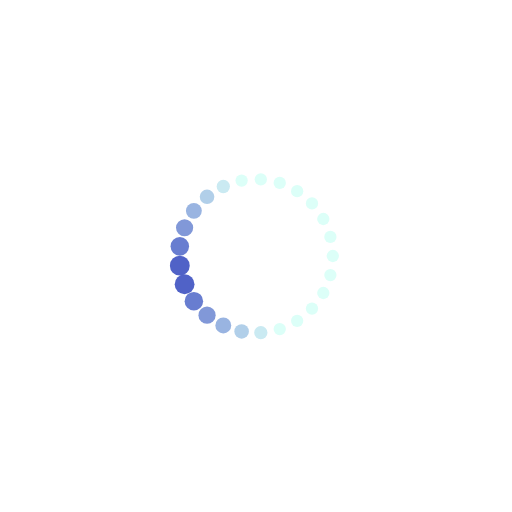
t = 0.00 s
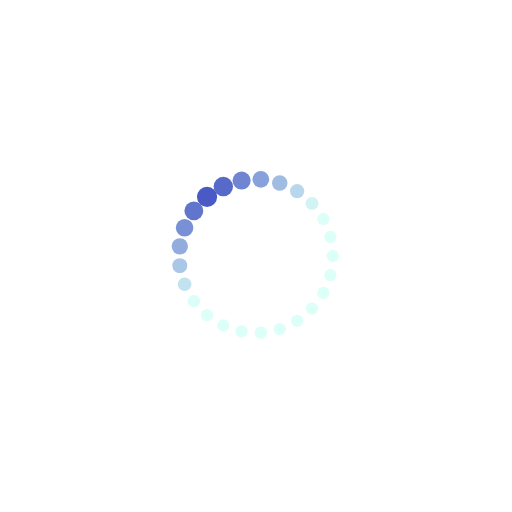
t = 0.19 s
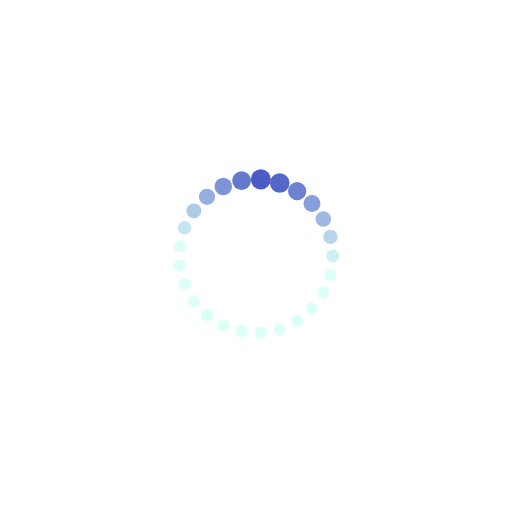
t = 0.31 s
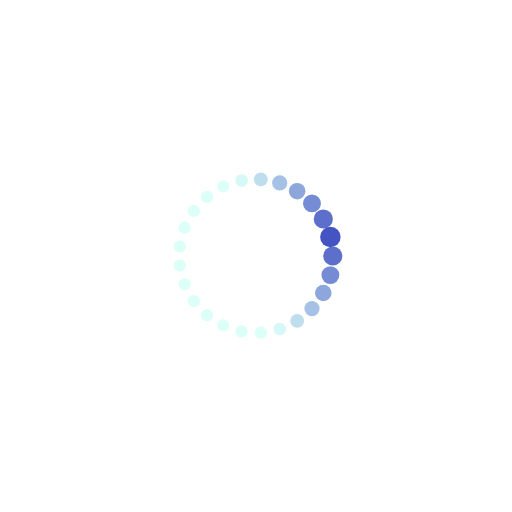
t = 0.50 s
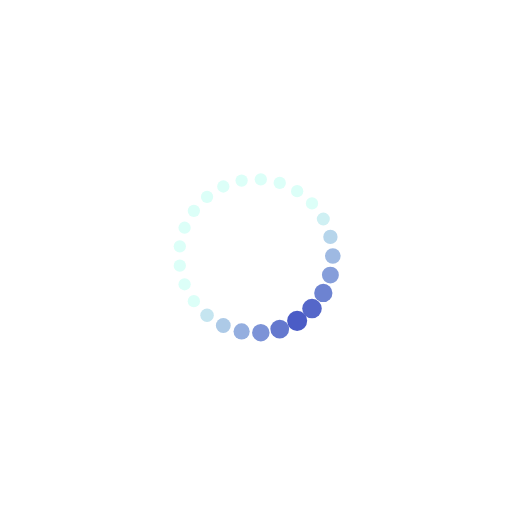
t = 0.69 s
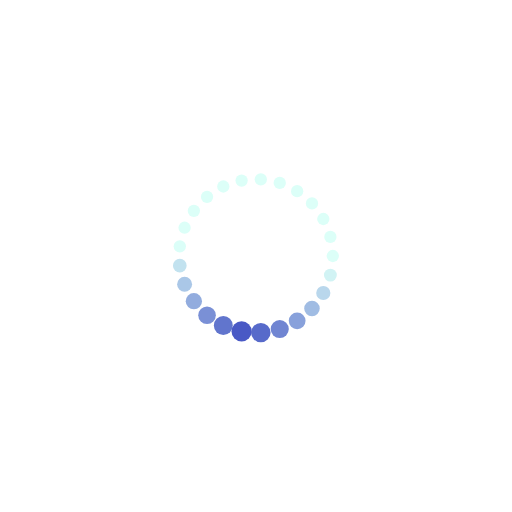
t = 0.81 s

The animated SVG that drew these frames (rendered in a browser with its animation timeline set to each time). Animation: 50 SMIL elements (animate=50); one cycle of 1.00 s, repeats indefinitely.

<svg xmlns="http://www.w3.org/2000/svg" xmlns:xlink="http://www.w3.org/1999/xlink" style="margin:auto;background:transparent;display:block;" width="200px" height="200px" viewBox="0 0 100 100" preserveAspectRatio="xMidYMid">
<circle cx="65" cy="50" fill="#dcfff8" r="1.2">
  <animate attributeName="r" values="1.2;1.2;2;1.2;1.2" times="0;0.1;0.2;0.3;1" dur="1s" repeatCount="indefinite" begin="-0.96s"></animate>
  <animate attributeName="fill" values="#dcfff8;#dcfff8;#4454c3;#dcfff8;#dcfff8" repeatCount="indefinite" times="0;0.1;0.2;0.3;1" dur="1s" begin="-0.96s"></animate>
</circle><circle cx="64.52874741692946" cy="53.73034830747282" fill="#dcfff8" r="1.2">
  <animate attributeName="r" values="1.2;1.2;2;1.2;1.2" times="0;0.1;0.2;0.3;1" dur="1s" repeatCount="indefinite" begin="-0.92s"></animate>
  <animate attributeName="fill" values="#dcfff8;#dcfff8;#4454c3;#dcfff8;#dcfff8" repeatCount="indefinite" times="0;0.1;0.2;0.3;1" dur="1s" begin="-0.92s"></animate>
</circle><circle cx="63.144600200657955" cy="57.22630511152573" fill="#dcfff8" r="1.2">
  <animate attributeName="r" values="1.2;1.2;2;1.2;1.2" times="0;0.1;0.2;0.3;1" dur="1s" repeatCount="indefinite" begin="-0.88s"></animate>
  <animate attributeName="fill" values="#dcfff8;#dcfff8;#4454c3;#dcfff8;#dcfff8" repeatCount="indefinite" times="0;0.1;0.2;0.3;1" dur="1s" begin="-0.88s"></animate>
</circle><circle cx="60.93452941132117" cy="60.268206588930326" fill="#dcfff8" r="1.2">
  <animate attributeName="r" values="1.2;1.2;2;1.2;1.2" times="0;0.1;0.2;0.3;1" dur="1s" repeatCount="indefinite" begin="-0.84s"></animate>
  <animate attributeName="fill" values="#dcfff8;#dcfff8;#4454c3;#dcfff8;#dcfff8" repeatCount="indefinite" times="0;0.1;0.2;0.3;1" dur="1s" begin="-0.84s"></animate>
</circle><circle cx="58.03740192468495" cy="62.66491888253023" fill="#dcfff8" r="1.2">
  <animate attributeName="r" values="1.2;1.2;2;1.2;1.2" times="0;0.1;0.2;0.3;1" dur="1s" repeatCount="indefinite" begin="-0.8s"></animate>
  <animate attributeName="fill" values="#dcfff8;#dcfff8;#4454c3;#dcfff8;#dcfff8" repeatCount="indefinite" times="0;0.1;0.2;0.3;1" dur="1s" begin="-0.8s"></animate>
</circle><circle cx="54.63525491562421" cy="64.2658477444273" fill="#dcfff8" r="1.2">
  <animate attributeName="r" values="1.2;1.2;2;1.2;1.2" times="0;0.1;0.2;0.3;1" dur="1s" repeatCount="indefinite" begin="-0.76s"></animate>
  <animate attributeName="fill" values="#dcfff8;#dcfff8;#4454c3;#dcfff8;#dcfff8" repeatCount="indefinite" times="0;0.1;0.2;0.3;1" dur="1s" begin="-0.76s"></animate>
</circle><circle cx="50.9418577929397" cy="64.97040092642408" fill="#dcfff8" r="1.24369">
  <animate attributeName="r" values="1.2;1.2;2;1.2;1.2" times="0;0.1;0.2;0.3;1" dur="1s" repeatCount="indefinite" begin="-0.72s"></animate>
  <animate attributeName="fill" values="#dcfff8;#dcfff8;#4454c3;#dcfff8;#dcfff8" repeatCount="indefinite" times="0;0.1;0.2;0.3;1" dur="1s" begin="-0.72s"></animate>
</circle><circle cx="47.18928028121413" cy="64.73430876093033" fill="#dcfff8" r="1.37169">
  <animate attributeName="r" values="1.2;1.2;2;1.2;1.2" times="0;0.1;0.2;0.3;1" dur="1s" repeatCount="indefinite" begin="-0.68s"></animate>
  <animate attributeName="fill" values="#dcfff8;#dcfff8;#4454c3;#dcfff8;#dcfff8" repeatCount="indefinite" times="0;0.1;0.2;0.3;1" dur="1s" begin="-0.68s"></animate>
</circle><circle cx="43.61331062652391" cy="63.57240578699029" fill="#dcfff8" r="1.49969">
  <animate attributeName="r" values="1.2;1.2;2;1.2;1.2" times="0;0.1;0.2;0.3;1" dur="1s" repeatCount="indefinite" begin="-0.64s"></animate>
  <animate attributeName="fill" values="#dcfff8;#dcfff8;#4454c3;#dcfff8;#dcfff8" repeatCount="indefinite" times="0;0.1;0.2;0.3;1" dur="1s" begin="-0.64s"></animate>
</circle><circle cx="40.438640153769654" cy="61.55769864163684" fill="#dcfff8" r="1.62769">
  <animate attributeName="r" values="1.2;1.2;2;1.2;1.2" times="0;0.1;0.2;0.3;1" dur="1s" repeatCount="indefinite" begin="-0.6s"></animate>
  <animate attributeName="fill" values="#dcfff8;#dcfff8;#4454c3;#dcfff8;#dcfff8" repeatCount="indefinite" times="0;0.1;0.2;0.3;1" dur="1s" begin="-0.6s"></animate>
</circle><circle cx="37.86474508437579" cy="58.8167787843871" fill="#dcfff8" r="1.75569">
  <animate attributeName="r" values="1.2;1.2;2;1.2;1.2" times="0;0.1;0.2;0.3;1" dur="1s" repeatCount="indefinite" begin="-0.56s"></animate>
  <animate attributeName="fill" values="#dcfff8;#dcfff8;#4454c3;#dcfff8;#dcfff8" repeatCount="indefinite" times="0;0.1;0.2;0.3;1" dur="1s" begin="-0.56s"></animate>
</circle><circle cx="36.053352711676226" cy="55.52186829027017" fill="#dcfff8" r="1.88369">
  <animate attributeName="r" values="1.2;1.2;2;1.2;1.2" times="0;0.1;0.2;0.3;1" dur="1s" repeatCount="indefinite" begin="-0.52s"></animate>
  <animate attributeName="fill" values="#dcfff8;#dcfff8;#4454c3;#dcfff8;#dcfff8" repeatCount="indefinite" times="0;0.1;0.2;0.3;1" dur="1s" begin="-0.52s"></animate>
</circle><circle cx="35.11827948028284" cy="51.87999850346457" fill="#dcfff8" r="1.98831">
  <animate attributeName="r" values="1.2;1.2;2;1.2;1.2" times="0;0.1;0.2;0.3;1" dur="1s" repeatCount="indefinite" begin="-0.48s"></animate>
  <animate attributeName="fill" values="#dcfff8;#dcfff8;#4454c3;#dcfff8;#dcfff8" repeatCount="indefinite" times="0;0.1;0.2;0.3;1" dur="1s" begin="-0.48s"></animate>
</circle><circle cx="35.11827948028283" cy="48.12000149653544" fill="#dcfff8" r="1.86031">
  <animate attributeName="r" values="1.2;1.2;2;1.2;1.2" times="0;0.1;0.2;0.3;1" dur="1s" repeatCount="indefinite" begin="-0.44s"></animate>
  <animate attributeName="fill" values="#dcfff8;#dcfff8;#4454c3;#dcfff8;#dcfff8" repeatCount="indefinite" times="0;0.1;0.2;0.3;1" dur="1s" begin="-0.44s"></animate>
</circle><circle cx="36.053352711676226" cy="44.47813170972983" fill="#dcfff8" r="1.73231">
  <animate attributeName="r" values="1.2;1.2;2;1.2;1.2" times="0;0.1;0.2;0.3;1" dur="1s" repeatCount="indefinite" begin="-0.4s"></animate>
  <animate attributeName="fill" values="#dcfff8;#dcfff8;#4454c3;#dcfff8;#dcfff8" repeatCount="indefinite" times="0;0.1;0.2;0.3;1" dur="1s" begin="-0.4s"></animate>
</circle><circle cx="37.864745084375784" cy="41.18322121561291" fill="#dcfff8" r="1.60431">
  <animate attributeName="r" values="1.2;1.2;2;1.2;1.2" times="0;0.1;0.2;0.3;1" dur="1s" repeatCount="indefinite" begin="-0.36s"></animate>
  <animate attributeName="fill" values="#dcfff8;#dcfff8;#4454c3;#dcfff8;#dcfff8" repeatCount="indefinite" times="0;0.1;0.2;0.3;1" dur="1s" begin="-0.36s"></animate>
</circle><circle cx="40.438640153769654" cy="38.44230135836316" fill="#dcfff8" r="1.47631">
  <animate attributeName="r" values="1.2;1.2;2;1.2;1.2" times="0;0.1;0.2;0.3;1" dur="1s" repeatCount="indefinite" begin="-0.32s"></animate>
  <animate attributeName="fill" values="#dcfff8;#dcfff8;#4454c3;#dcfff8;#dcfff8" repeatCount="indefinite" times="0;0.1;0.2;0.3;1" dur="1s" begin="-0.32s"></animate>
</circle><circle cx="43.61331062652392" cy="36.427594213009705" fill="#dcfff8" r="1.34831">
  <animate attributeName="r" values="1.2;1.2;2;1.2;1.2" times="0;0.1;0.2;0.3;1" dur="1s" repeatCount="indefinite" begin="-0.28s"></animate>
  <animate attributeName="fill" values="#dcfff8;#dcfff8;#4454c3;#dcfff8;#dcfff8" repeatCount="indefinite" times="0;0.1;0.2;0.3;1" dur="1s" begin="-0.28s"></animate>
</circle><circle cx="47.18928028121413" cy="35.26569123906967" fill="#dcfff8" r="1.22031">
  <animate attributeName="r" values="1.2;1.2;2;1.2;1.2" times="0;0.1;0.2;0.3;1" dur="1s" repeatCount="indefinite" begin="-0.24s"></animate>
  <animate attributeName="fill" values="#dcfff8;#dcfff8;#4454c3;#dcfff8;#dcfff8" repeatCount="indefinite" times="0;0.1;0.2;0.3;1" dur="1s" begin="-0.24s"></animate>
</circle><circle cx="50.94185779293969" cy="35.02959907357592" fill="#dcfff8" r="1.2">
  <animate attributeName="r" values="1.2;1.2;2;1.2;1.2" times="0;0.1;0.2;0.3;1" dur="1s" repeatCount="indefinite" begin="-0.2s"></animate>
  <animate attributeName="fill" values="#dcfff8;#dcfff8;#4454c3;#dcfff8;#dcfff8" repeatCount="indefinite" times="0;0.1;0.2;0.3;1" dur="1s" begin="-0.2s"></animate>
</circle><circle cx="54.63525491562421" cy="35.734152255572695" fill="#dcfff8" r="1.2">
  <animate attributeName="r" values="1.2;1.2;2;1.2;1.2" times="0;0.1;0.2;0.3;1" dur="1s" repeatCount="indefinite" begin="-0.16s"></animate>
  <animate attributeName="fill" values="#dcfff8;#dcfff8;#4454c3;#dcfff8;#dcfff8" repeatCount="indefinite" times="0;0.1;0.2;0.3;1" dur="1s" begin="-0.16s"></animate>
</circle><circle cx="58.03740192468495" cy="37.33508111746978" fill="#dcfff8" r="1.2">
  <animate attributeName="r" values="1.2;1.2;2;1.2;1.2" times="0;0.1;0.2;0.3;1" dur="1s" repeatCount="indefinite" begin="-0.12s"></animate>
  <animate attributeName="fill" values="#dcfff8;#dcfff8;#4454c3;#dcfff8;#dcfff8" repeatCount="indefinite" times="0;0.1;0.2;0.3;1" dur="1s" begin="-0.12s"></animate>
</circle><circle cx="60.934529411321165" cy="39.73179341106967" fill="#dcfff8" r="1.2">
  <animate attributeName="r" values="1.2;1.2;2;1.2;1.2" times="0;0.1;0.2;0.3;1" dur="1s" repeatCount="indefinite" begin="-0.08s"></animate>
  <animate attributeName="fill" values="#dcfff8;#dcfff8;#4454c3;#dcfff8;#dcfff8" repeatCount="indefinite" times="0;0.1;0.2;0.3;1" dur="1s" begin="-0.08s"></animate>
</circle><circle cx="63.14460020065795" cy="42.77369488847426" fill="#dcfff8" r="1.2">
  <animate attributeName="r" values="1.2;1.2;2;1.2;1.2" times="0;0.1;0.2;0.3;1" dur="1s" repeatCount="indefinite" begin="-0.04s"></animate>
  <animate attributeName="fill" values="#dcfff8;#dcfff8;#4454c3;#dcfff8;#dcfff8" repeatCount="indefinite" times="0;0.1;0.2;0.3;1" dur="1s" begin="-0.04s"></animate>
</circle><circle cx="64.52874741692946" cy="46.26965169252717" fill="#dcfff8" r="1.2">
  <animate attributeName="r" values="1.2;1.2;2;1.2;1.2" times="0;0.1;0.2;0.3;1" dur="1s" repeatCount="indefinite" begin="0s"></animate>
  <animate attributeName="fill" values="#dcfff8;#dcfff8;#4454c3;#dcfff8;#dcfff8" repeatCount="indefinite" times="0;0.1;0.2;0.3;1" dur="1s" begin="0s"></animate>
</circle>
</svg>
